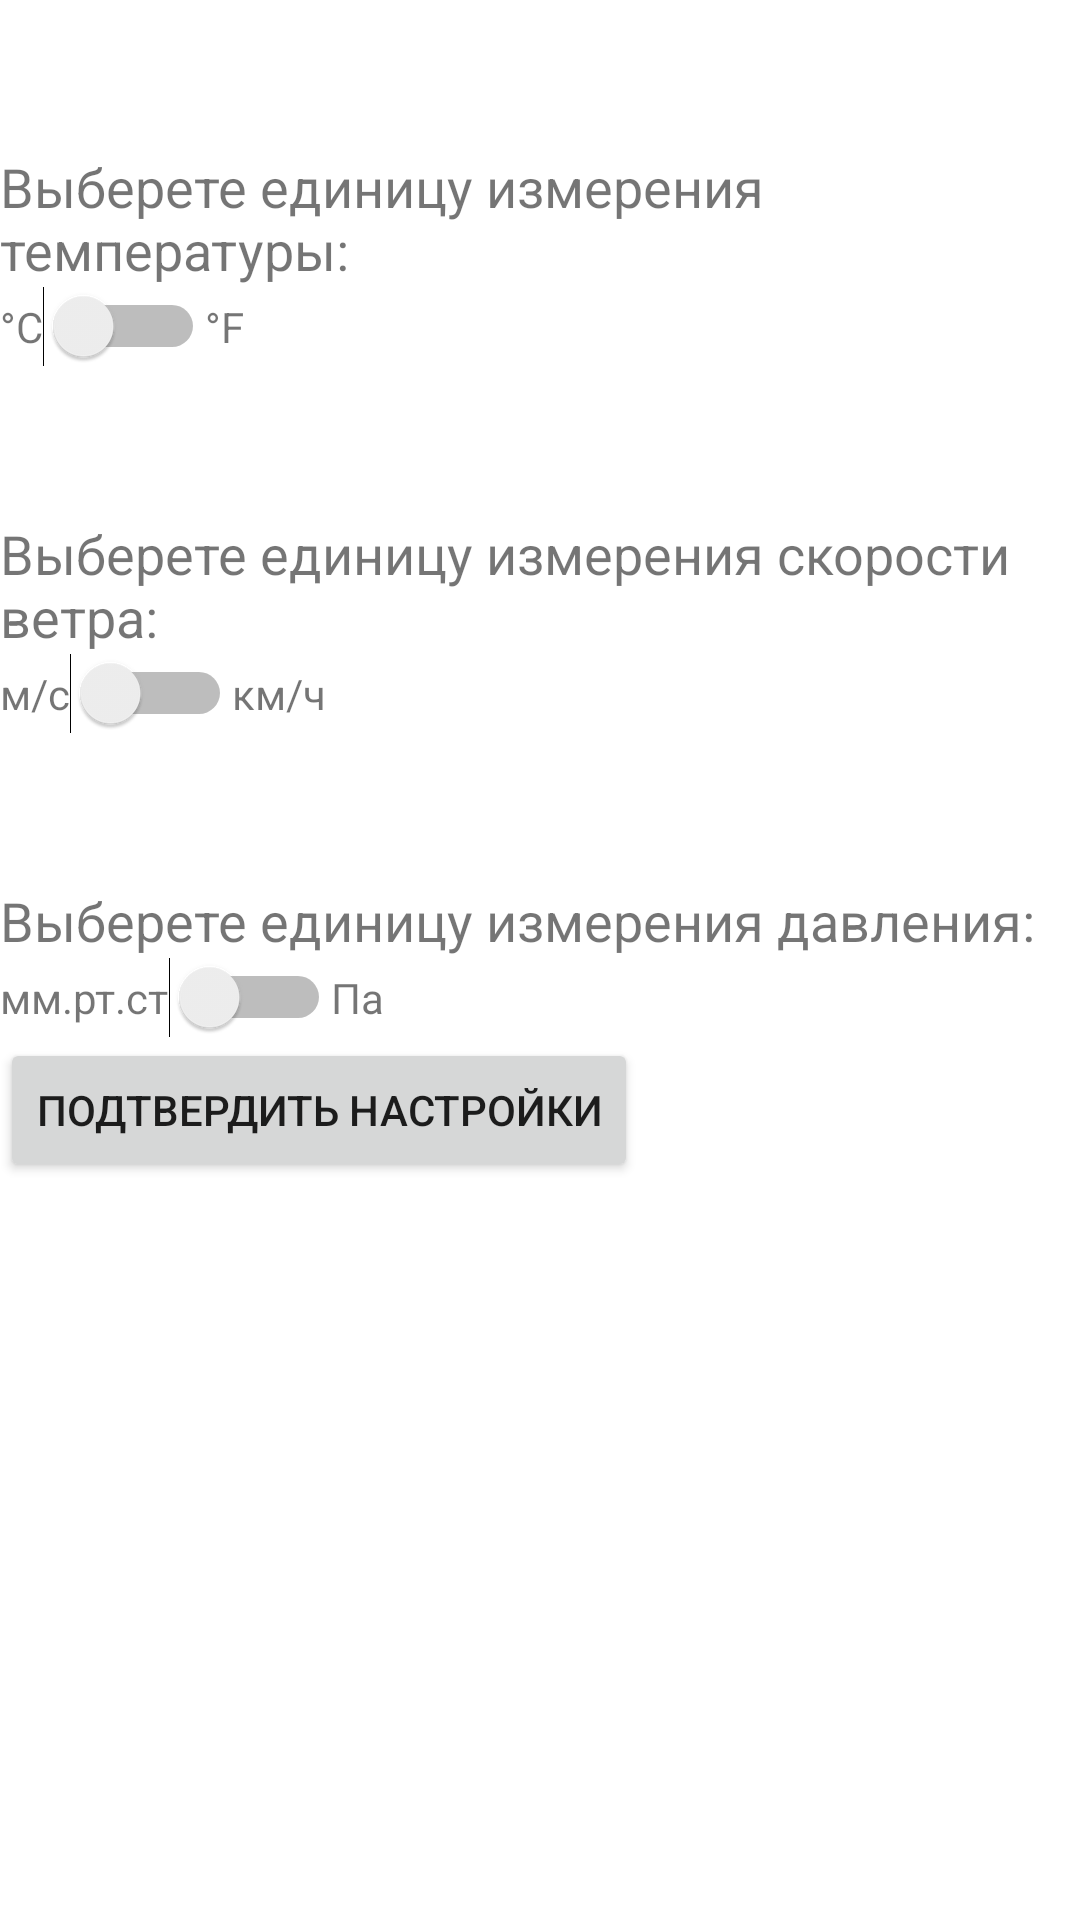

Layout XML and referenced resources for this Android screen:
<!-- AndroidManifest.xml: application theme Theme.WeatherProgram -->
<!-- res/layout/activity_settengss.xml -->
<LinearLayout xmlns:android="http://schemas.android.com/apk/res/android"
    xmlns:tools="http://schemas.android.com/tools"
    android:layout_width="match_parent"
    android:layout_height="match_parent"
    android:orientation="vertical">

    <LinearLayout
        android:layout_width="match_parent"
        android:layout_height="match_parent"
        android:orientation="vertical">
        <TextView
            android:layout_width="wrap_content"
            android:layout_height="wrap_content"
            android:layout_marginTop="50dp"
            android:text="@string/Type_of_temp"
            android:textSize="18dp" />
        <LinearLayout
            android:layout_width="wrap_content"
            android:layout_height="wrap_content"
            android:orientation="horizontal">
            <TextView
            android:layout_width="wrap_content"
            android:layout_height="wrap_content"
            android:text="°C">
        </TextView>
            <Switch
                android:id="@+id/swithTemp"
                android:layout_width="wrap_content"
                android:layout_height="wrap_content"
                tools:ignore="UseSwitchCompatOrMaterialXml"/>
            <TextView
                android:layout_width="wrap_content"
                android:layout_height="wrap_content"
                android:text="°F">
            </TextView>
    </LinearLayout>
        <TextView
            android:layout_width="wrap_content"
            android:layout_height="wrap_content"
            android:layout_marginTop="50dp"
            android:text="@string/Type_of_wind"
            android:textSize="18dp" />
        <LinearLayout
            android:layout_width="wrap_content"
            android:layout_height="wrap_content"
            android:orientation="horizontal">
            <TextView
                android:layout_width="wrap_content"
                android:layout_height="wrap_content"
                android:text="м/с">
            </TextView>

            <Switch
                android:id="@+id/switchWind"
                android:layout_width="wrap_content"
                android:layout_height="wrap_content"
                tools:ignore="UseSwitchCompatOrMaterialXml"/>
            <TextView
                android:layout_width="wrap_content"
                android:layout_height="wrap_content"
                android:text="км/ч">
            </TextView>
        </LinearLayout>
        <TextView
            android:layout_width="wrap_content"
            android:layout_height="wrap_content"
            android:layout_marginTop="50dp"
            android:text="@string/Type_of_press"
            android:textSize="18dp" />
        <LinearLayout
            android:layout_width="wrap_content"
            android:layout_height="wrap_content"
            android:orientation="horizontal">
            <TextView
                android:layout_width="wrap_content"
                android:layout_height="wrap_content"
                android:text="мм.рт.ст">
            </TextView>

            <Switch
                android:id="@+id/switchPressure"
                android:layout_width="wrap_content"
                android:layout_height="wrap_content"
                tools:ignore="UseSwitchCompatOrMaterialXml"/>
            <TextView
                android:layout_width="wrap_content"
                android:layout_height="wrap_content"
                android:text="Па">
            </TextView>
        </LinearLayout>
        <Button
            android:layout_width="wrap_content"
            android:layout_height="wrap_content"
            android:text="@string/set_settings"
            android:id="@+id/Set">
        </Button>
</LinearLayout>
</LinearLayout>
<!-- resources referenced by this layout -->
<resources>
  <string name="Type_of_press">Выберете единицу измерения давления:</string>
  <string name="Type_of_temp">Выберете единицу измерения температуры:</string>
  <string name="Type_of_wind">Выберете единицу измерения скорости ветра:</string>
  <string name="set_settings">Подтвердить настройки</string>
  <style name="Theme.WeatherProgram" parent="Theme.MaterialComponents.DayNight.DarkActionBar">
          
          <item name="colorPrimary">@color/purple_200</item>
          <item name="colorPrimaryVariant">@color/purple_500</item>
          <item name="colorOnPrimary">@color/white</item>
          
          <item name="colorSecondary">@color/teal_200</item>
          <item name="colorSecondaryVariant">@color/purple_500</item>
          <item name="colorOnSecondary">@color/black</item>
          
          <item name="android:statusBarColor" tools:targetApi="l">?attr/colorPrimaryVariant</item>
          
  
      </style>
  <color name="purple_200">#03A9F4</color>
  <color name="purple_500">#FF6200EE</color>
  <color name="white">#FFFFFFFF</color>
  <color name="teal_200">#FF03DAC5</color>
  <color name="black">#FF000000</color>
</resources>
